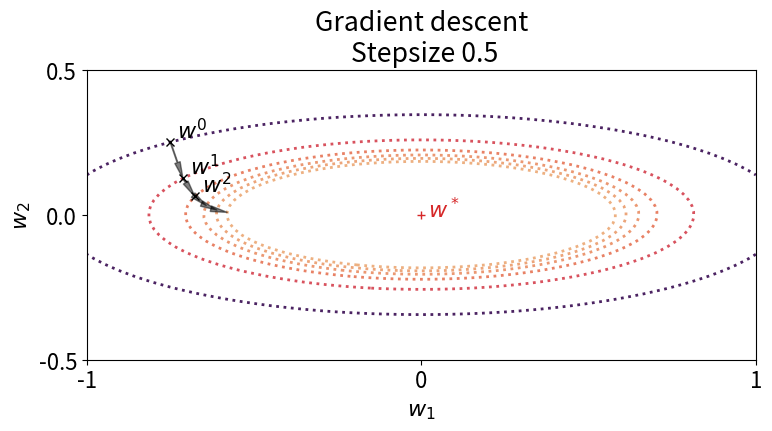
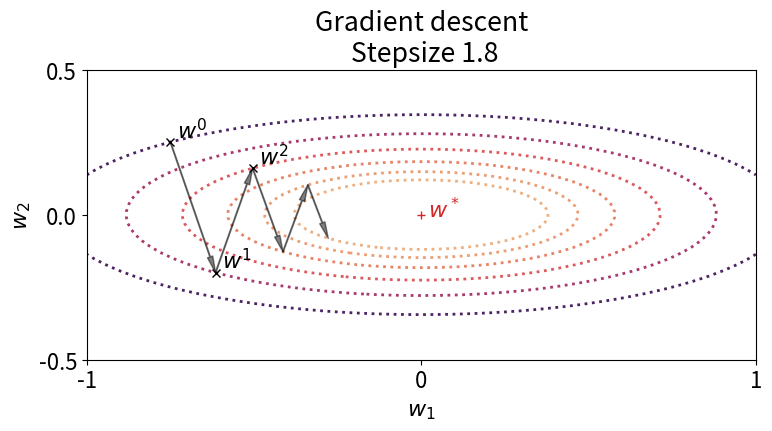
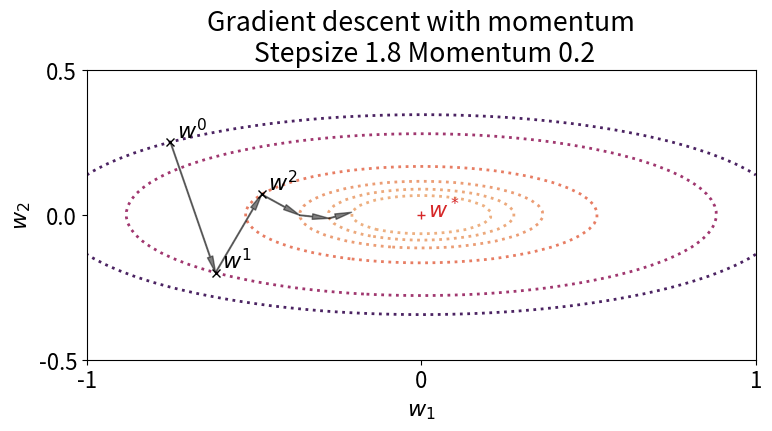

The script that saved these images, in order:
# Copyright 2024 Google LLC
#
# Licensed under the Apache License, Version 2.0 (the "License");
# you may not use this file except in compliance with the License.
# You may obtain a copy of the License at
#
#     https://www.apache.org/licenses/LICENSE-2.0
#
# Unless required by applicable law or agreed to in writing, software
# distributed under the License is distributed on an "AS IS" BASIS,
# WITHOUT WARRANTIES OR CONDITIONS OF ANY KIND, either express or implied.
# See the License for the specific language governing permissions and
# limitations under the License.
import functools

from matplotlib import pyplot as plt
from matplotlib import rcParams

import numpy as np
import seaborn as sns

rcParams.update({
    'font.size': 16,
    'lines.linewidth': 2,
    'mathtext.fontset': 'dejavusans',
})

# Objective function
a, b = 0.1, 1.
ab = np.array([a, b])
def contour_fun(x, y):
  return 0.5*a*x**2 + 0.5*b*y**2

def fun(w):
  return 0.5*np.sum(ab*w**2)

def grad_fun(w):
  return ab*w

# Optimization loop
def run_gd(stepsize, momentum, maxiter):
  w = np.array([-0.75, 0.25])
  cumul_grad = np.zeros_like(w)
  ws = [w]
  values = [fun(w)]
  for _ in range(maxiter):
    cumul_grad = momentum*cumul_grad - stepsize*grad_fun(w)
    w = w + cumul_grad
    ws.append(w)
    values.append(fun(w))
  return ws, values

def plot_optimization_steps(stepsize, momentum, maxiter):
  ws, values = run_gd(stepsize, momentum, maxiter)

  # Plot contour at values of the iterates
  fig, ax = plt.subplots(1, 1, figsize=(8, 4.6))
  x = np.linspace(-1, 1., 100)
  y = np.linspace(-1., 1., 100)
  X, Y = np.meshgrid(x, y)
  Z = contour_fun(X, Y)
  Z = np.ma.masked_where(Z > 0.08, Z)
  ax.contour(
      X,
      Y,
      Z,
      np.array(values[::-1]),
      interpolation='none',
      linestyles='dotted',
      cmap=sns.color_palette('flare', as_cmap=True)
  )

  # Plot iterates
  margin = (0.02, 0.015)
  for i, w in enumerate(ws[:3]):
    ax.plot(w[0], w[1], 'x', color='k')
    ax.annotate(f'$w^{(i)}$', xy=(w[0], w[1]), xytext=(w[0] + margin[0], w[1] + margin[1]))

  # Plot arrows between points
  for w1, w2 in zip(ws[:-1], ws[1:]):
    ax.annotate(
        '',
        xytext=(w1[0], w1[1]),
        xy=(w2[0], w2[1]),
        arrowprops=dict(color='k', width=0.5, headwidth=4, alpha=0.5),
    )

  # Plot optimum
  ax.plot(0, 0, '+', color='tab:red')
  ax.annotate('$w^*$', xy=(0, 0), xytext=(0.02, -0.01), color='tab:red')

  # Add labels and zoom
  ax.set_xlabel('$w_1$')
  ax.set_ylabel('$w_2$')
  ax.set_ylim(-0.5, 0.5)
  ax.locator_params(axis='y', nbins=3)
  ax.locator_params(axis='x', nbins=3)

  # Add title
  title = 'Gradient descent' if momentum == 0. else 'Gradient descent with momentum'
  title = title + f'\n Stepsize {stepsize}'
  if momentum > 0.:
    title = title + f' Momentum {momentum}'
  ax.set_title(title)
  fig.tight_layout()
  # fig.savefig(
  #   'grad_descent_step_{0}_mom_{1}.pdf'.format(
  #     str(stepsize).replace('.', '_'), str(momentum).replace('.', '_')
  #   ),
  #   format='pdf',
  #   bbox_inches='tight'
  # )

plot_optimization_steps(stepsize=0.5, momentum=0., maxiter=5)
plot_optimization_steps(stepsize=1.8, momentum=0., maxiter=5)
plot_optimization_steps(stepsize=1.8, momentum=0.2, maxiter=5)
plt.show()
